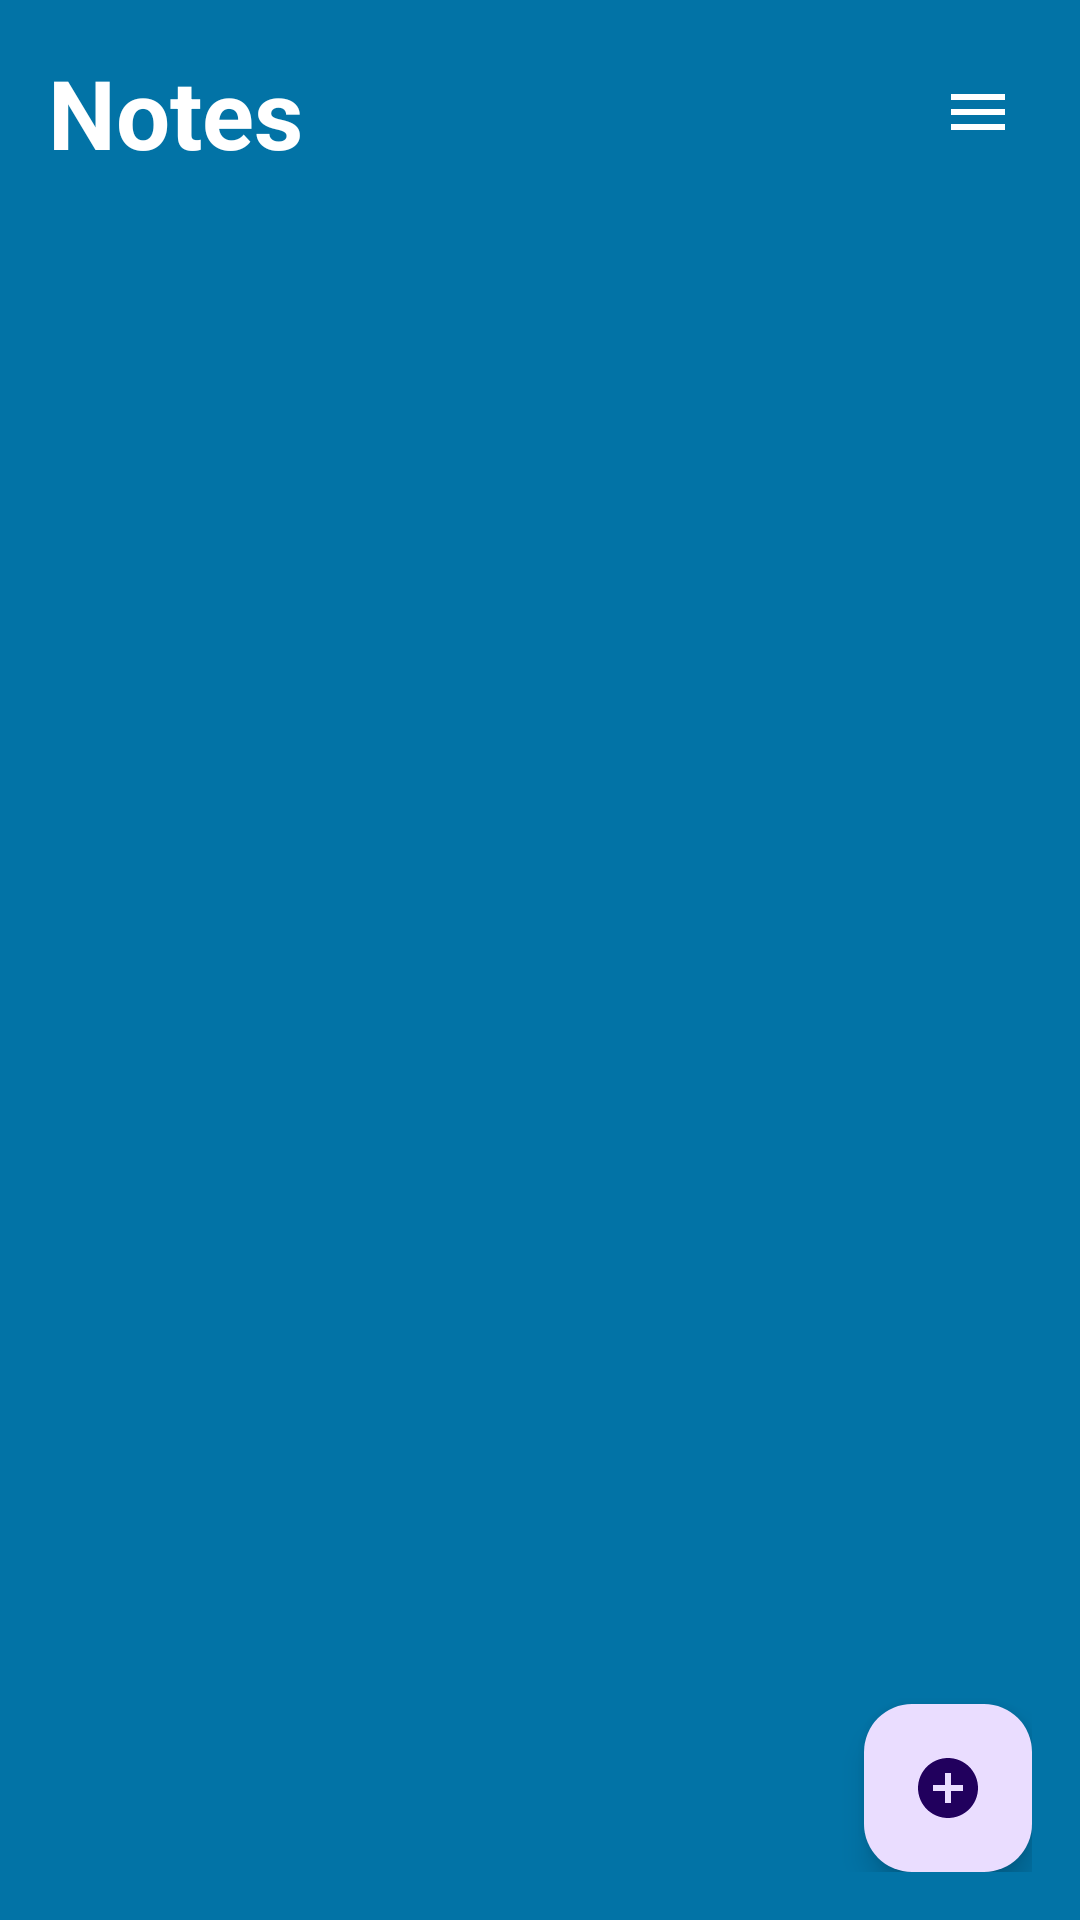

This screen was rendered from an Android layout file. Write that file and the resources it references.
<!-- AndroidManifest.xml: application theme Theme.MagicMemo -->
<!-- res/layout/activity_main.xml -->
<?xml version="1.0" encoding="utf-8"?>
<RelativeLayout xmlns:android="http://schemas.android.com/apk/res/android"
    xmlns:app="http://schemas.android.com/apk/res-auto"
    xmlns:tools="http://schemas.android.com/tools"
    android:layout_width="match_parent"
    android:layout_height="match_parent"
    android:background="@color/my_primary"
    android:padding="16dp"
    tools:context=".MainActivity">

    
    <RelativeLayout
        android:layout_width="match_parent"
        android:layout_height="wrap_content"
        android:id="@+id/title_bar_layout">

        
        <TextView
            android:layout_width="wrap_content"
            android:layout_height="wrap_content"
            android:id="@+id/page_title"
            android:text="Notes"
            android:textStyle="bold"
            android:textSize="32sp"
            android:textColor="@color/white"/>

        
        <ImageButton
            android:layout_width="36dp"
            android:layout_height="36dp"
            android:id="@+id/menu_btn"
            android:src="@drawable/baseline_menu_24"
            android:layout_alignParentEnd="true"
            android:layout_centerVertical="true"
            android:background="?attr/selectableItemBackgroundBorderless"
            app:tint="@color/white"
            />

    </RelativeLayout>

    
    <androidx.recyclerview.widget.RecyclerView
        android:layout_width="match_parent"
        android:layout_height="match_parent"
        android:layout_below="@+id/title_bar_layout"
        android:id="@+id/recyler_view"/>

    
    <com.google.android.material.floatingactionbutton.FloatingActionButton
        android:layout_width="wrap_content"
        android:layout_height="wrap_content"
        android:id="@+id/add_note_btn"
        android:layout_alignParentEnd="true"
        android:layout_alignParentBottom="true"
        android:src="@drawable/add"
        android:background="@color/white"
        />

</RelativeLayout>
<!-- resources referenced by this layout -->
<resources>
  <color name="my_primary">#0273A6</color>
  <color name="white">#FFFFFFFF</color>
  <!-- drawable add (drawable) -->
  <vector android:height="24dp" android:tint="#0F4A76"
      android:viewportHeight="24" android:viewportWidth="24"
      android:width="24dp" xmlns:android="http://schemas.android.com/apk/res/android">
      <path android:fillColor="@android:color/white" android:pathData="M12,2C6.48,2 2,6.48 2,12s4.48,10 10,10 10,-4.48 10,-10S17.52,2 12,2zM17,13h-4v4h-2v-4L7,13v-2h4L11,7h2v4h4v2z"/>
  </vector>
  <!-- drawable baseline_menu_24 (drawable) -->
  <vector android:height="24dp" android:tint="#0F4A76"
      android:viewportHeight="24" android:viewportWidth="24"
      android:width="24dp" xmlns:android="http://schemas.android.com/apk/res/android">
      <path android:fillColor="@android:color/white" android:pathData="M3,18h18v-2L3,16v2zM3,13h18v-2L3,11v2zM3,6v2h18L21,6L3,6z"/>
  </vector>
  <style name="Theme.MagicMemo" parent="Base.Theme.MagicMemo" />
  <style name="Base.Theme.MagicMemo" parent="Theme.Material3.DayNight.NoActionBar">
          
  
          
          <item name="colorPrimary">@color/my_primary</item>
  
          
          <item name="android:statusBarColor" tools:targetApi="l">@color/my_primary</item>
      </style>
</resources>
